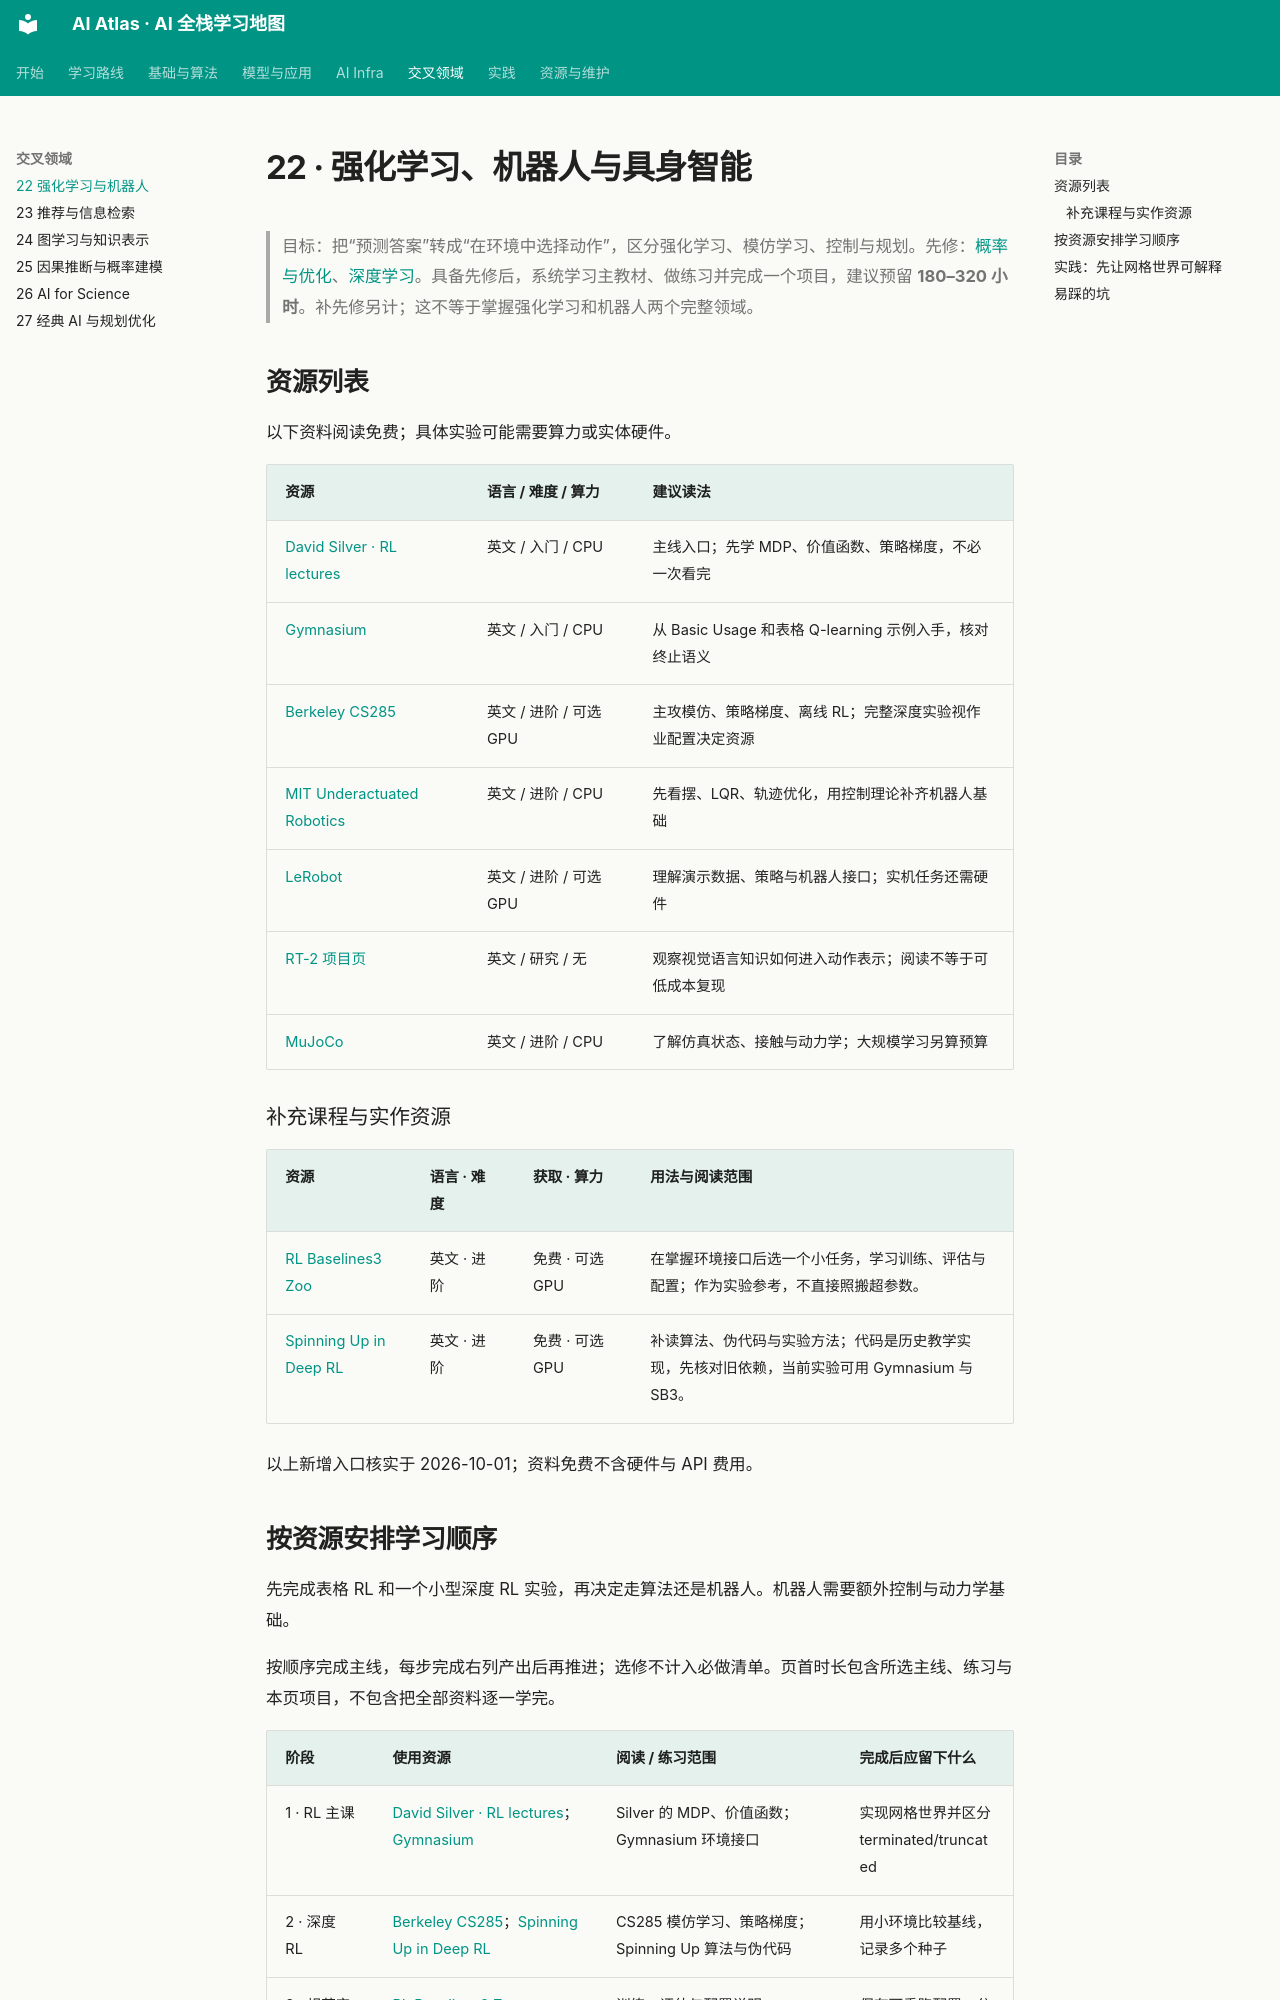

repository: Xander-26Code/AI-Altas · page: topics/22-rl-robotics.html · generator: mkdocs

# 22 · 强化学习、机器人与具身智能

> 目标：把“预测答案”转成“在环境中选择动作”，区分强化学习、模仿学习、控制与规划。先修：[概率与优化](01-math.md)、[深度学习](05-deep-learning.md)。具备先修后，系统学习主教材、做练习并完成一个项目，建议预留 **180–320 小时**。补先修另计；这不等于掌握强化学习和机器人两个完整领域。

## 资源列表

以下资料阅读免费；具体实验可能需要算力或实体硬件。

| 资源 | 语言 / 难度 / 算力 | 建议读法 |
|---|---|---|
| [David Silver · RL lectures](https://davidstarsilver.wordpress.com/teaching/) | 英文 / 入门 / CPU | 主线入口；先学 MDP、价值函数、策略梯度，不必一次看完 |
| [Gymnasium](https://gymnasium.farama.org/) | 英文 / 入门 / CPU | 从 Basic Usage 和表格 Q-learning 示例入手，核对终止语义 |
| [Berkeley CS285](https://rail.eecs.berkeley.edu/deeprlcourse/) | 英文 / 进阶 / 可选 GPU | 主攻模仿、策略梯度、离线 RL；完整深度实验视作业配置决定资源 |
| [MIT Underactuated Robotics](https://underactuated.mit.edu/) | 英文 / 进阶 / CPU | 先看摆、LQR、轨迹优化，用控制理论补齐机器人基础 |
| [LeRobot](https://huggingface.co/docs/lerobot/index) | 英文 / 进阶 / 可选 GPU | 理解演示数据、策略与机器人接口；实机任务还需硬件 |
| [RT-2 项目页](https://robotics-transformer2.github.io/) | 英文 / 研究 / 无 | 观察视觉语言知识如何进入动作表示；阅读不等于可低成本复现 |
| [MuJoCo](https://github.com/google-deepmind/mujoco) | 英文 / 进阶 / CPU | 了解仿真状态、接触与动力学；大规模学习另算预算 |

### 补充课程与实作资源

| 资源 | 语言 · 难度 | 获取 · 算力 | 用法与阅读范围 |
|---|---|---|---|
| [RL Baselines3 Zoo](https://github.com/DLR-RM/rl-baselines3-zoo) | 英文 · 进阶 | 免费 · 可选GPU | 在掌握环境接口后选一个小任务，学习训练、评估与配置；作为实验参考，不直接照搬超参数。 |
| [Spinning Up in Deep RL](https://github.com/openai/spinningup) | 英文 · 进阶 | 免费 · 可选GPU | 补读算法、伪代码与实验方法；代码是历史教学实现，先核对旧依赖，当前实验可用 Gymnasium 与 SB3。 |

以上新增入口核实于 2026-10-01；资料免费不含硬件与 API 费用。
